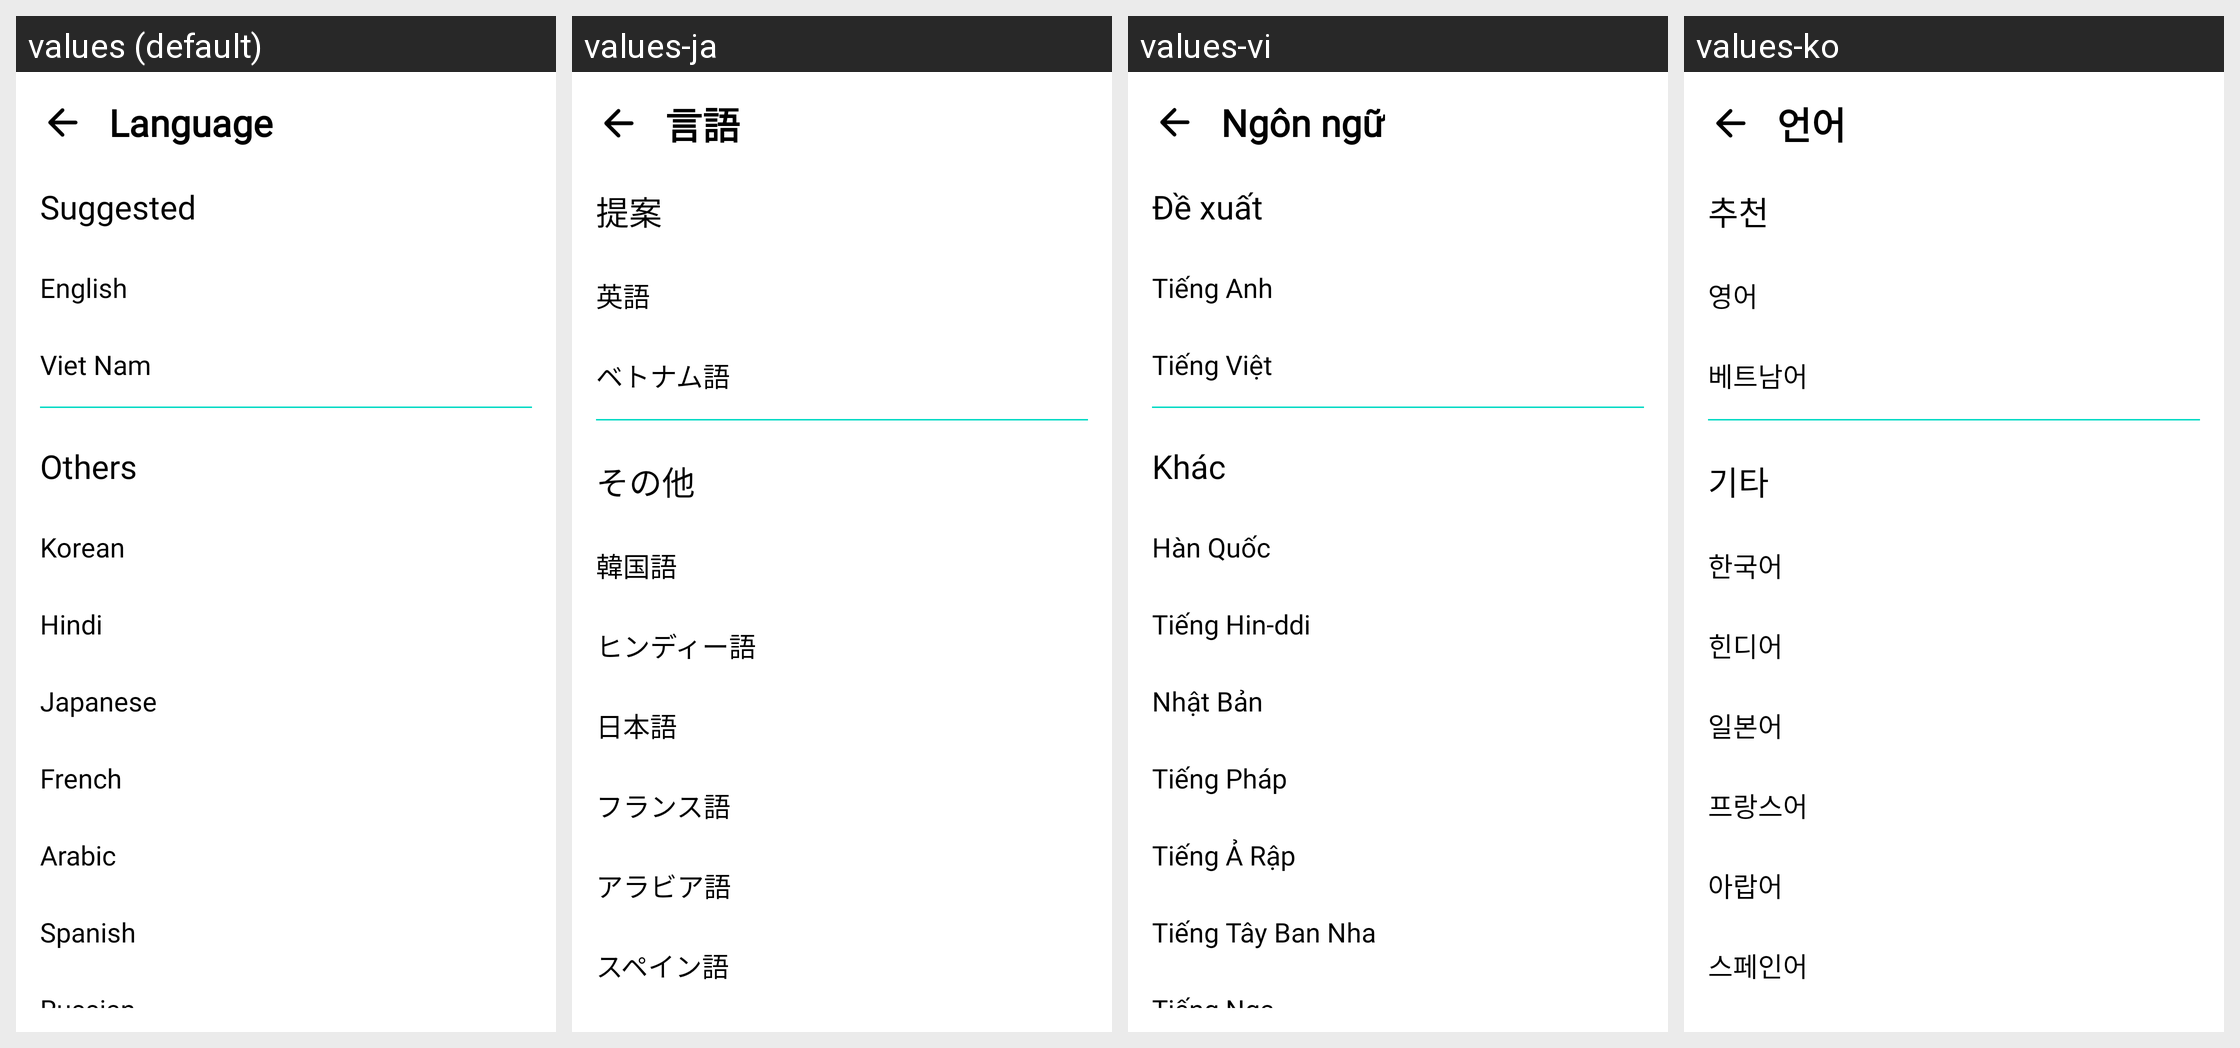

Strings drawn on this Android screen and how each of the app's shown locales translates them:
Android screen res/layout/fragment_language.xml rendered under 4 locales, left to right: values (default), values-ja, values-vi, values-ko. Device: Nexus 5 (rendered at 1080×1920; each locale shown at half size, 540×960, under a caption strip naming it); theme Theme.HITMusicApp.
Other locales in the repository, not shown: values-ar, values-es, values-fr, values-hi, values-in, values-ru.
Strings drawn on this screen, with the default value and each locale's value (text and hints the layout hard-codes, and strings that could not be matched under every locale, appear in the picture but are not listed):

language
  values: Language
  values-ja: 言語
  values-vi: Ngôn ngữ
  values-ko: 언어

suggested
  values: Suggested
  values-ja: 提案
  values-vi: Đề xuất
  values-ko: 추천

english
  values: English
  values-ja: 英語
  values-vi: Tiếng Anh
  values-ko: 영어

vietnam
  values: Viet Nam
  values-ja: ベトナム語
  values-vi: Tiếng Việt
  values-ko: 베트남어

others
  values: Others
  values-ja: その他
  values-vi: Khác
  values-ko: 기타

korean
  values: Korean
  values-ja: 韓国語
  values-vi: Hàn Quốc
  values-ko: 한국어

hindi
  values: Hindi
  values-ja: ヒンディー語
  values-vi: Tiếng Hin-ddi
  values-ko: 힌디어

japanese
  values: Japanese
  values-ja: 日本語
  values-vi: Nhật Bản
  values-ko: 일본어

french
  values: French
  values-ja: フランス語
  values-vi: Tiếng Pháp
  values-ko: 프랑스어

arabic
  values: Arabic
  values-ja: アラビア語
  values-vi: Tiếng Ả Rập
  values-ko: 아랍어

spanish
  values: Spanish
  values-ja: スペイン語
  values-vi: Tiếng Tây Ban Nha
  values-ko: 스페인어
